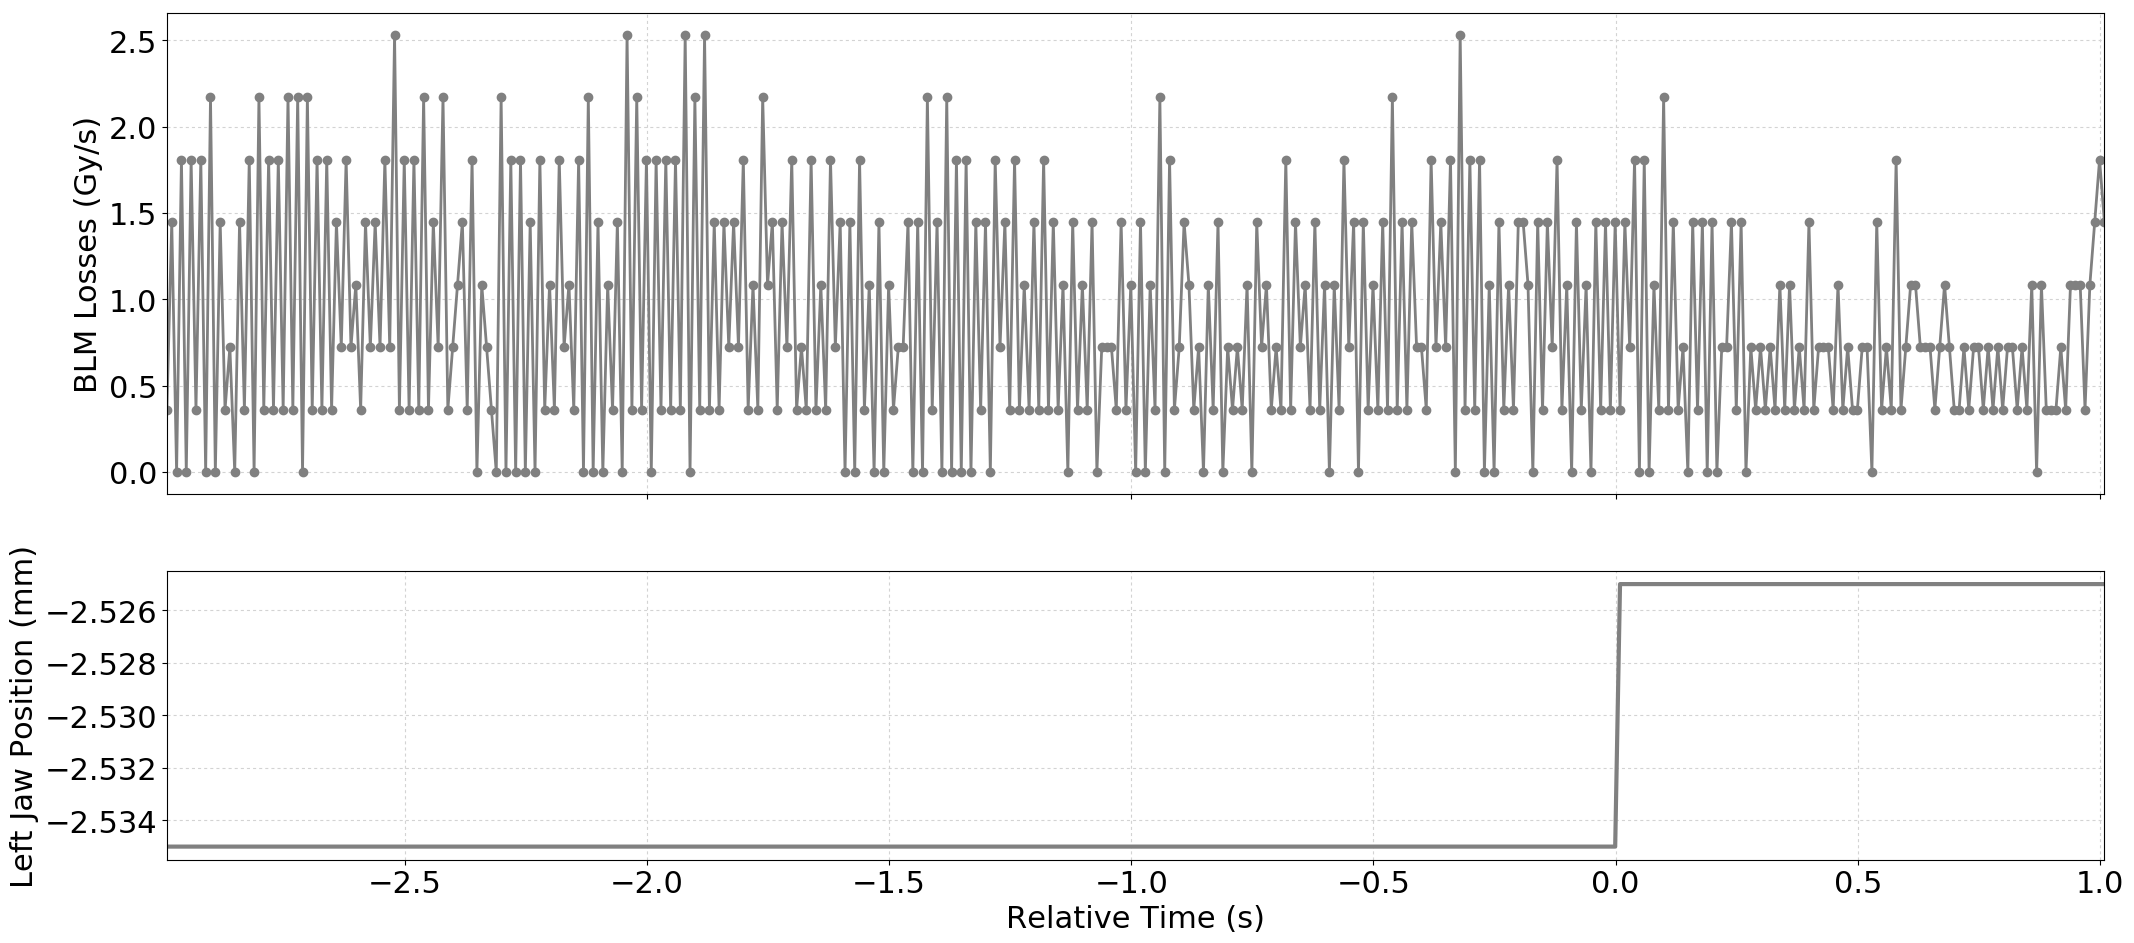

The file beside this chart, header and first rows:
Timestamp, position, BLMTI.06R7.B2I10_TCP.D6R7.B2
1494350661420, -2.535, 3.6200000000000004e-07
1494350661430, -2.535, 1.4480000000000002e-06
1494350661440, -2.535, 0.0
1494350661450, -2.535, 1.81e-06
1494350661460, -2.535, 0.0
1494350661470, -2.535, 1.81e-06
1494350661480, -2.535, 3.6200000000000004e-07
1494350661490, -2.535, 1.81e-06
1494350661500, -2.535, 0.0
1494350661510, -2.535, 2.1719999999999997e-06
1494350661520, -2.535, 0.0
1494350661530, -2.535, 1.4480000000000002e-06
1494350661540, -2.535, 3.6200000000000004e-07
1494350661550, -2.535, 7.240000000000001e-07
1494350661560, -2.535, 0.0
1494350661570, -2.535, 1.4480000000000002e-06
1494350661580, -2.535, 3.6200000000000004e-07
1494350661590, -2.535, 1.81e-06
1494350661600, -2.535, 0.0
1494350661610, -2.535, 2.1719999999999997e-06
1494350661620, -2.535, 3.6200000000000004e-07
1494350661630, -2.535, 1.81e-06
1494350661640, -2.535, 3.6200000000000004e-07
1494350661650, -2.535, 1.81e-06
1494350661660, -2.535, 3.6200000000000004e-07
1494350661670, -2.535, 2.1719999999999997e-06
1494350661680, -2.535, 3.6200000000000004e-07
1494350661690, -2.535, 2.1719999999999997e-06
1494350661700, -2.535, 0.0
1494350661710, -2.535, 2.1719999999999997e-06
1494350661720, -2.535, 3.6200000000000004e-07
1494350661730, -2.535, 1.81e-06
1494350661740, -2.535, 3.6200000000000004e-07
1494350661750, -2.535, 1.81e-06
1494350661760, -2.535, 3.6200000000000004e-07
1494350661770, -2.535, 1.4480000000000002e-06
1494350661780, -2.535, 7.240000000000001e-07
1494350661790, -2.535, 1.81e-06
1494350661800, -2.535, 7.240000000000001e-07
1494350661810, -2.535, 1.0859999999999999e-06
1494350661820, -2.535, 3.6200000000000004e-07
1494350661830, -2.535, 1.4480000000000002e-06
1494350661840, -2.535, 7.240000000000001e-07
1494350661850, -2.535, 1.4480000000000002e-06
1494350661860, -2.535, 7.240000000000001e-07
1494350661870, -2.535, 1.81e-06
1494350661880, -2.535, 7.240000000000001e-07
1494350661890, -2.535, 2.5340000000000002e-06
1494350661900, -2.535, 3.6200000000000004e-07
1494350661910, -2.535, 1.81e-06
1494350661920, -2.535, 3.6200000000000004e-07
1494350661930, -2.535, 1.81e-06
1494350661940, -2.535, 3.6200000000000004e-07
1494350661950, -2.535, 2.1719999999999997e-06
1494350661960, -2.535, 3.6200000000000004e-07
1494350661970, -2.535, 1.4480000000000002e-06
1494350661980, -2.535, 7.240000000000001e-07
1494350661990, -2.535, 2.1719999999999997e-06
1494350662000, -2.535, 3.6200000000000004e-07
1494350662010, -2.535, 7.240000000000001e-07
... 341 more rows
